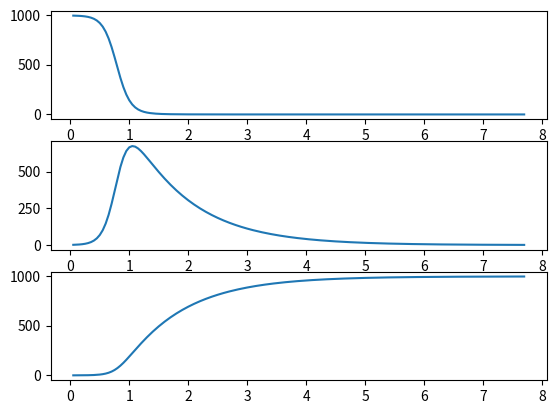

Write Python code to recreate this figure. (Note: this script raises an exception after producing the figure.)
""" The Susceptible - Infectious - Recovered (SIR) model.

In this model, we'll imagine that a new virus appears to which the entire
population (N) is susceptible. The number of susceptible people (S) decreases
as they become infected. For a spatially mixed population, the likelihood of a
susceptible person encountering an infectious person is proportional to
S * I / N. For now, consider B to just be a scalar rate of infection. Once
someone recovers from the infection, they are deemed no longer to be
susceptible to the virus. We will count the number of people who are recovered,
R. Let g be the rate at which infected people recover from the virus.

This model give the equations:

S' = -BIS/N
I' = BIS/N - gI
R' = gI
S + I + R = N

For simplicity, we solve this using Euler's method.

"""

import matplotlib.pyplot as plt

S = 999.0
I = 1.0
R = 0.0
N = S + I + R
B = 10
g = 1
dt = 0.01

tt = []
ss = []
ii = []
rr = []

it = 0
T = 0
while (R < (N - 1)) or (T > 1000.0):
    # Compute the rates.
    dS = -B * I * S / N
    dI = B * I * S / N - g * I
    dR = g * I

    # Compute the values at the next time.
    T += dt
    S += dt * dS
    I += dt * dI
    R += dt * dR

    # Store the values for analysis.
    it += 1
    if it % 5 == 0:
        tt.append(T)
        ss.append(S)
        ii.append(I)
        rr.append(R)

print(T)
print(R)

FIG = plt.figure()
AX1 = FIG.add_subplot(3, 1, 1)
AX2 = FIG.add_subplot(3, 1, 2)
AX3 = FIG.add_subplot(3, 1, 3)

AX1.plot(tt, ss)
AX2.plot(tt, ii)
AX3.plot(tt, rr)

plt.savefig("site/sir.png")
